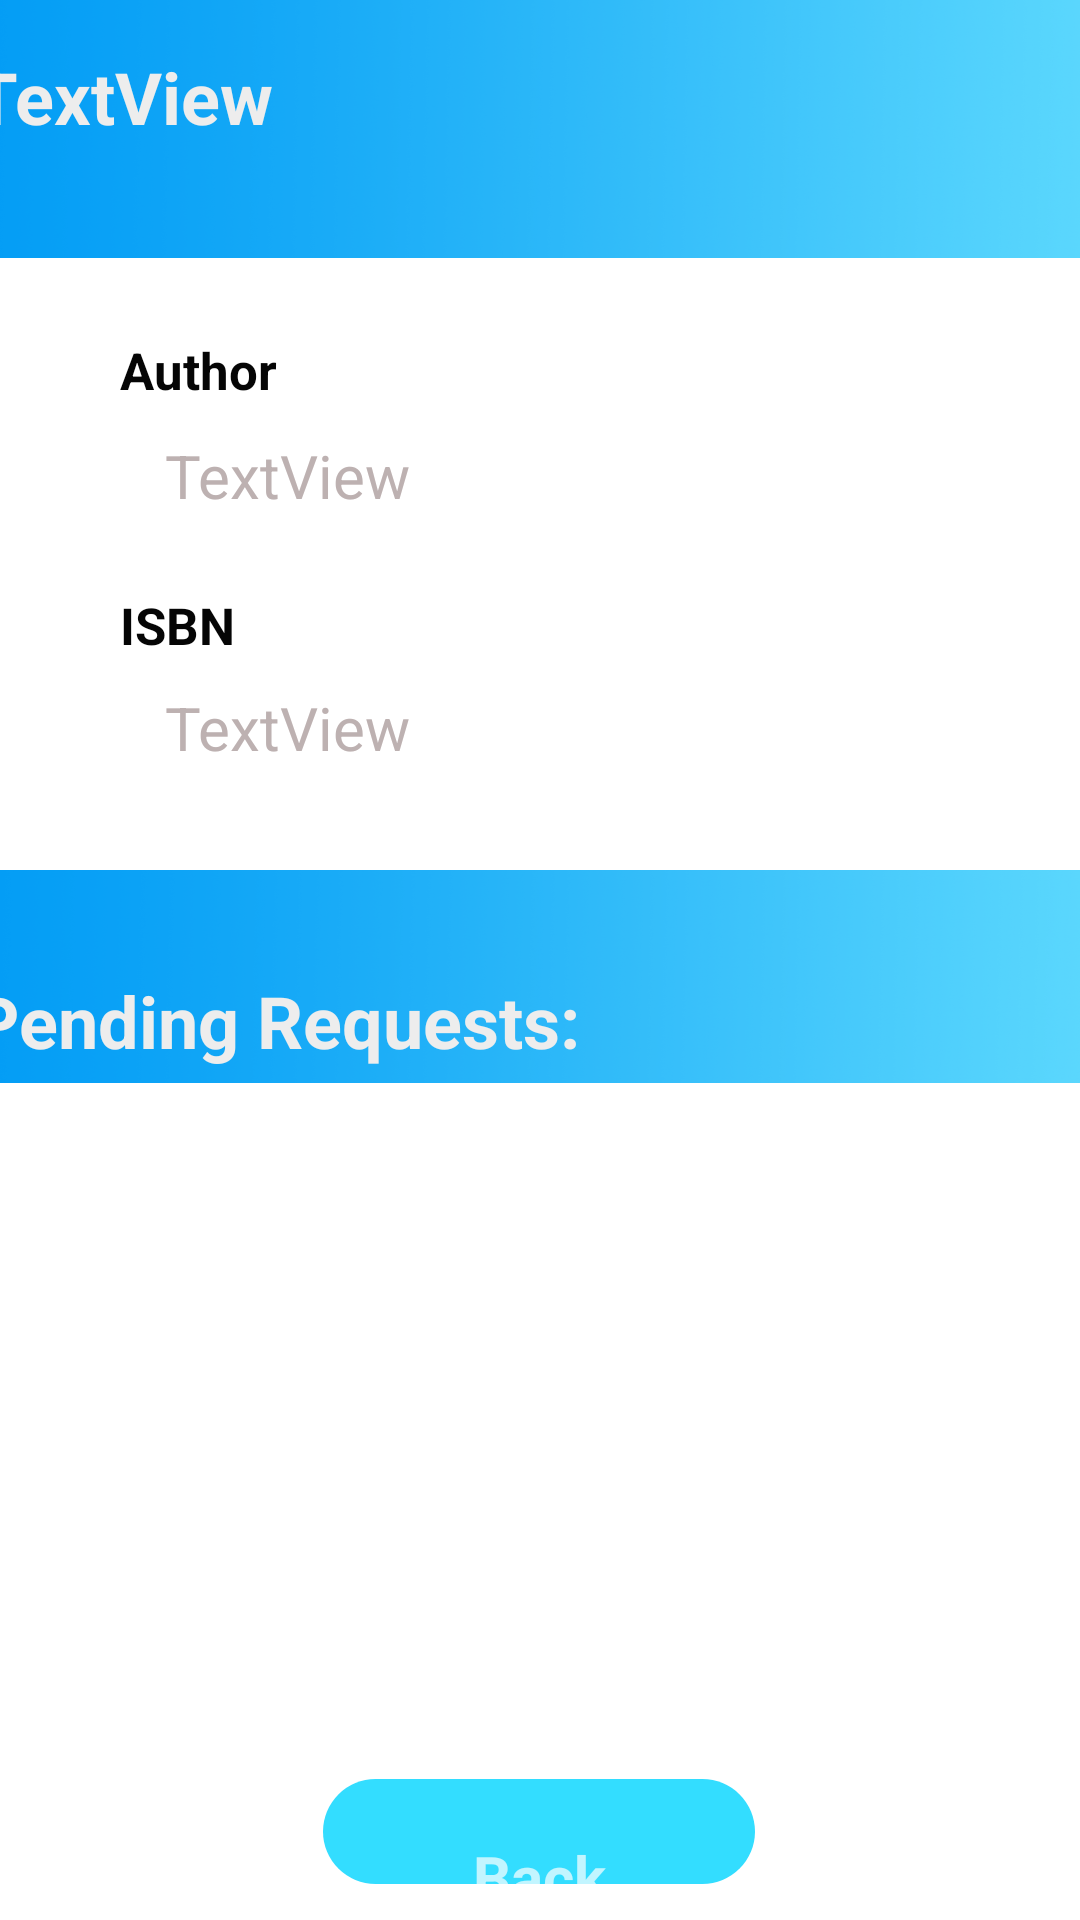

Reconstruct the res/layout file that produces this screen, plus the resources it refers to.
<!-- AndroidManifest.xml: application theme AppTheme.NoActionBar -->
<!-- res/layout/activity_mybook_pending.xml -->
<?xml version="1.0" encoding="utf-8"?>
<androidx.constraintlayout.widget.ConstraintLayout xmlns:android="http://schemas.android.com/apk/res/android"
    xmlns:app="http://schemas.android.com/apk/res-auto"
    xmlns:tools="http://schemas.android.com/tools"
    android:layout_width="match_parent"
    android:layout_height="match_parent"
    android:background="@color/cardview_light_background"
    tools:context=".Activities.Mybook_Pending">

    <TextView
        android:id="@+id/textView38"
        android:layout_width="414dp"

        android:layout_height="86dp"
        android:background="@drawable/fg1"
        app:layout_constraintEnd_toEndOf="parent"
        app:layout_constraintStart_toStartOf="parent"
        app:layout_constraintTop_toTopOf="parent" />

    <ListView
        android:id="@+id/pendingList"
        android:layout_width="411dp"
        android:layout_height="250dp"
        android:layout_marginTop="362dp"
        android:clickable="false"
        app:layout_constraintEnd_toEndOf="parent"
        app:layout_constraintStart_toStartOf="parent"
        app:layout_constraintTop_toTopOf="parent" />


    <ImageView
        android:id="@+id/imagePending"
        android:layout_width="160dp"
        android:layout_height="203dp"
        android:layout_marginTop="87dp"
        android:layout_marginEnd="1dp"
        android:rotation="360"
        android:layout_marginRight="1dp"
        app:layout_constraintEnd_toEndOf="parent"
        app:layout_constraintTop_toTopOf="parent" />

    <TextView
        android:id="@+id/titlePending"
        android:layout_width="387dp"
        android:layout_height="54dp"
        android:layout_marginStart="16dp"
        android:layout_marginLeft="16dp"
        android:layout_marginTop="16dp"
        android:layout_marginEnd="8dp"
        android:layout_marginRight="8dp"
        android:text="TextView"
        android:textColor="@color/colorText4"
        android:textSize="24sp"

        android:textStyle="bold"
        app:layout_constraintEnd_toEndOf="parent"
        app:layout_constraintStart_toStartOf="parent"
        app:layout_constraintTop_toTopOf="parent" />

    <TextView
        android:id="@+id/authorPending"
        android:layout_width="198dp"
        android:layout_height="32dp"
        android:layout_marginStart="50dp"
        android:layout_marginLeft="50dp"
        android:layout_marginTop="145dp"
        android:text="TextView"
        android:textColor="#BDB1B1"
        android:textSize="20dp"
        android:paddingLeft="5dp"
        app:layout_constraintStart_toStartOf="parent"
        app:layout_constraintTop_toTopOf="parent" />

    <TextView
        android:id="@+id/isbnPending"
        android:layout_width="198dp"
        android:layout_height="34dp"
        android:layout_marginStart="50dp"
        android:layout_marginLeft="50dp"
        android:layout_marginTop="229dp"
        android:text="TextView"
        android:textColor="#BDB1B1"
        android:paddingLeft="5dp"
        android:textSize="20dp"
        app:layout_constraintStart_toStartOf="parent"
        app:layout_constraintTop_toTopOf="parent" />

    <TextView
        android:id="@+id/textView9"
        android:layout_width="63dp"
        android:layout_height="31dp"
        android:layout_marginStart="40dp"
        android:layout_marginLeft="40dp"
        android:layout_marginTop="197dp"
        android:text="ISBN"

        android:textColor="#050505"
        android:textSize="17sp"
        android:textStyle="bold"
        app:layout_constraintStart_toStartOf="parent"
        app:layout_constraintTop_toTopOf="parent" />

    <TextView
        android:id="@+id/textView10"
        android:layout_width="60dp"
        android:layout_height="33dp"
        android:layout_marginStart="40dp"
        android:layout_marginLeft="40dp"
        android:layout_marginTop="112dp"
        android:text="Author"

        android:textColor="#050505"
        android:textSize="17sp"
        android:textStyle="bold"
        app:layout_constraintStart_toStartOf="parent"
        app:layout_constraintTop_toTopOf="parent" />

    <ImageButton
        android:id="@+id/backButtonPending"
        android:layout_width="144dp"
        android:layout_height="35dp"

        android:layout_marginStart="133dp"
        android:layout_marginLeft="133dp"
        android:layout_marginEnd="134dp"
        android:layout_marginRight="134dp"
        android:layout_marginBottom="12dp"
        android:background="@drawable/login_loginbuttonround"
        android:text="Back"
        app:layout_constraintBottom_toBottomOf="parent"
        app:layout_constraintEnd_toEndOf="parent"
        app:layout_constraintStart_toStartOf="parent" />

    <TextView
        android:id="@+id/bluebox"
        android:layout_width="411dp"

        android:layout_height="71dp"
        android:layout_marginTop="290dp"
        android:background="@drawable/fg1"
        app:layout_constraintEnd_toEndOf="parent"
        app:layout_constraintStart_toStartOf="parent"
        app:layout_constraintTop_toTopOf="parent" />

    <TextView
        android:id="@+id/pen"
        android:layout_width="307dp"
        android:layout_height="36dp"
        android:layout_marginStart="16dp"

        android:layout_marginLeft="16dp"
        android:layout_marginTop="324dp"
        android:layout_marginEnd="88dp"
        android:layout_marginRight="88dp"
        android:text="Pending Requests:"
        android:textColor="@color/colorText4"
        android:textSize="24sp"
        android:textStyle="bold"
        app:layout_constraintEnd_toEndOf="parent"
        app:layout_constraintStart_toStartOf="parent"
        app:layout_constraintTop_toTopOf="parent" />

    <TextView
        android:id="@+id/textView39"
        android:layout_width="82dp"
        android:layout_height="31dp"
        android:text="Back"
        android:textSize="20dp"
        android:textStyle="bold"

        app:layout_constraintEnd_toEndOf="@+id/backButtonPending"
        app:layout_constraintHorizontal_bias="0.806"
        app:layout_constraintStart_toStartOf="@+id/backButtonPending"
        app:layout_constraintTop_toBottomOf="@+id/pendingList" />

</androidx.constraintlayout.widget.ConstraintLayout>
<!-- resources referenced by this layout -->
<resources>
  <color name="colorText4">#EDEDED</color>
  <!-- drawable fg1: png bitmap (drawable, 661998 bytes) -->
  <!-- drawable login_loginbuttonround (drawable) -->
  <?xml version="1.0" encoding="utf-8"?>
  <shape xmlns:android="http://schemas.android.com/apk/res/android"
      android:shape="rectangle">
      <solid android:color="#33DDFF"/>
      <corners android:radius="20dp"/>
  
  </shape>
  <style name="AppTheme.NoActionBar" parent="Theme.MaterialComponents.NoActionBar">
          
          <item name="colorPrimary">@color/colorPrimary</item>
          <item name="colorPrimaryDark">@color/colorPrimaryDark</item>
          <item name="colorAccent">@color/colorAccent</item>
          <item name="windowActionBar">false</item>
          <item name="windowNoTitle">true</item>
          <item name="android:actionBarSize">0dp</item>
      </style>
  <color name="colorPrimary">#ffffff</color>
  <color name="colorPrimaryDark">#000000</color>
  <color name="colorAccent">#ffffff</color>
</resources>
